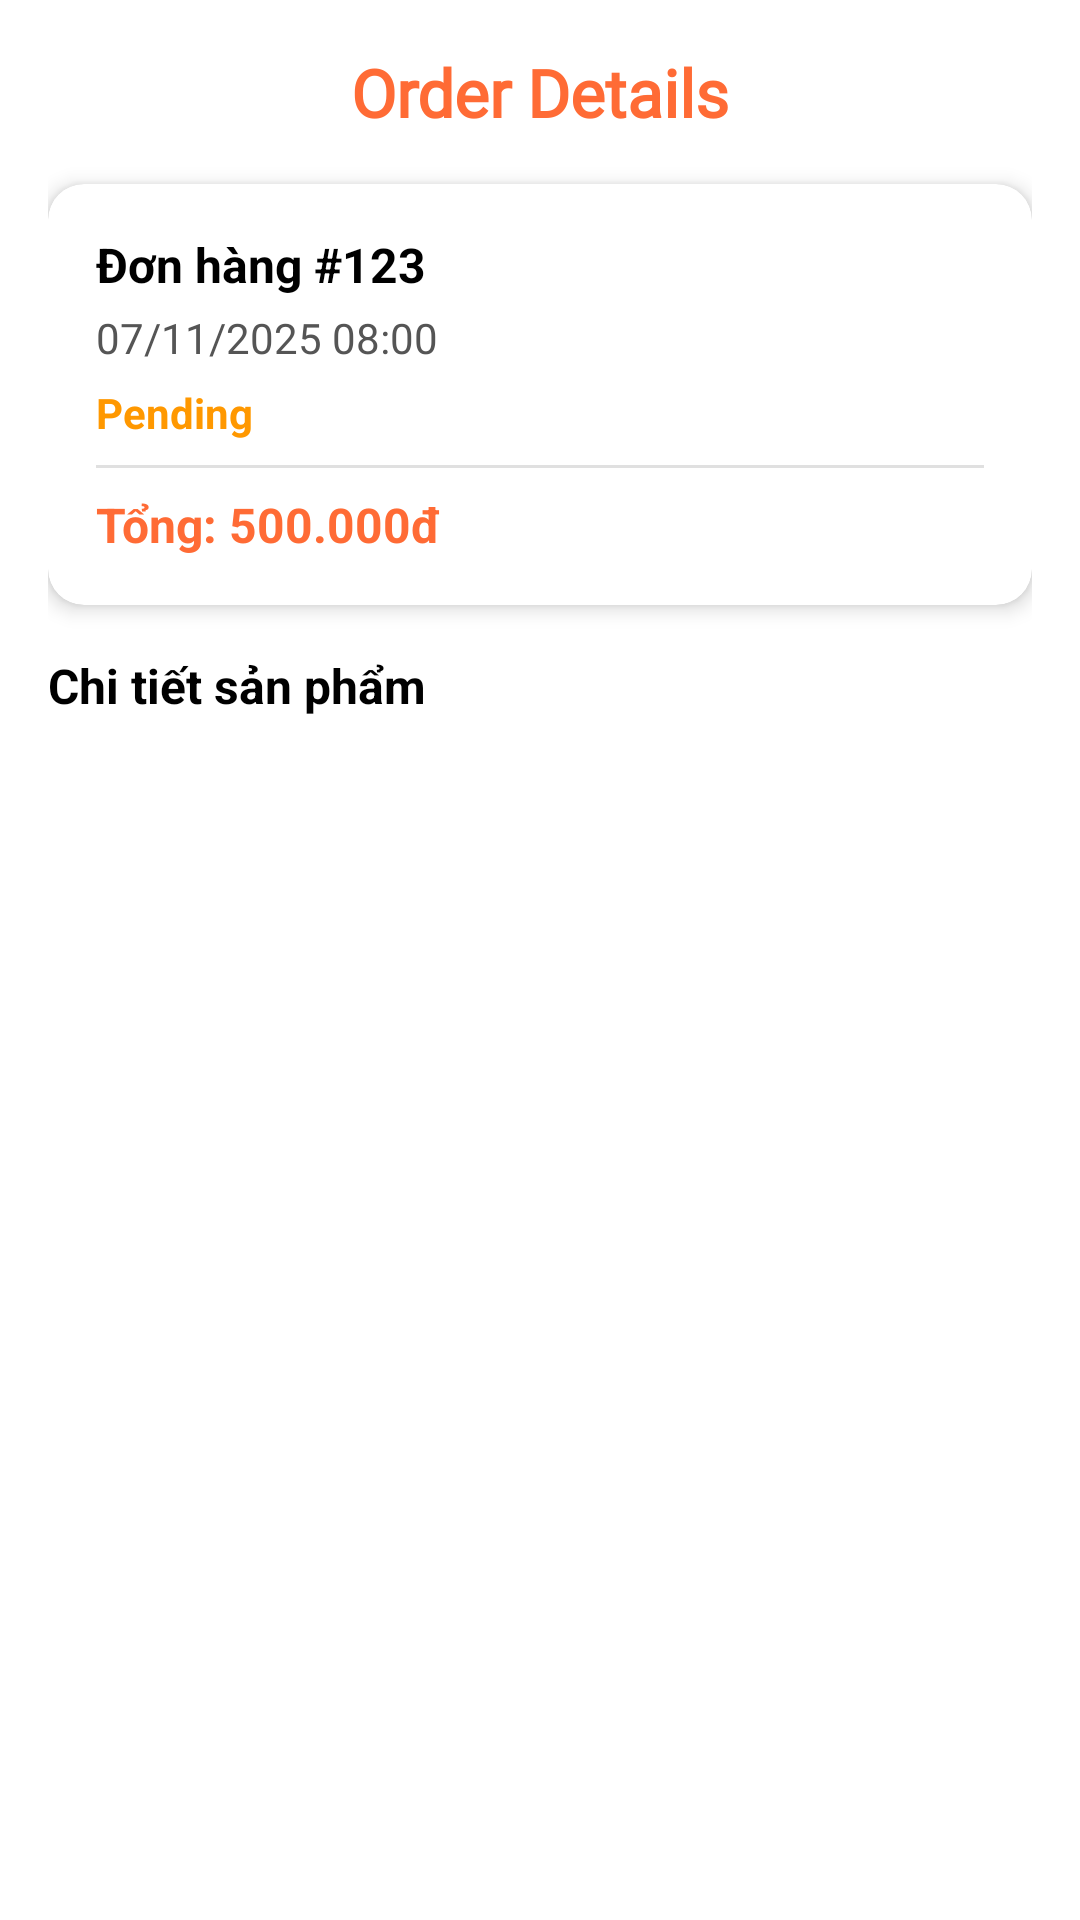

Android layout source for this screen:
<!-- AndroidManifest.xml: application theme Theme.SE1707_PRM392_G2_PetShop -->
<!-- res/layout/fragment_admin_order_detail.xml -->
<LinearLayout xmlns:android="http://schemas.android.com/apk/res/android"
    xmlns:app="http://schemas.android.com/apk/res-auto"
    android:orientation="vertical"
    android:background="@color/white"
    android:padding="16dp"
    android:layout_width="match_parent"
    android:layout_height="match_parent">

    
    <TextView
        android:layout_width="match_parent"
        android:layout_height="wrap_content"
        android:text="Order Details"
        android:gravity="center"
        android:textSize="22sp"
        android:fontFamily="@font/bubblegumsans_regular"
        android:textColor="@color/orange"
        android:textStyle="bold"
        android:layout_marginBottom="16dp" />

    
    <androidx.cardview.widget.CardView
        android:layout_width="match_parent"
        android:layout_height="wrap_content"
        android:layout_marginBottom="16dp"
        android:backgroundTint="@color/white"
        app:cardElevation="4dp"
        app:cardCornerRadius="12dp">

        <LinearLayout
            android:orientation="vertical"
            android:padding="16dp"
            android:layout_width="match_parent"
            android:layout_height="wrap_content">

            <TextView
                android:id="@+id/tvOrderId"
                android:layout_width="wrap_content"
                android:layout_height="wrap_content"
                android:text="Đơn hàng #123"
                android:textSize="16sp"
                android:textStyle="bold"
                android:textColor="@color/black" />

            <TextView
                android:id="@+id/tvOrderDate"
                android:layout_width="wrap_content"
                android:layout_height="wrap_content"
                android:text="07/11/2025 08:00"
                android:textSize="14sp"
                android:textColor="@color/dark_gray"
                android:layout_marginTop="4dp" />

            <TextView
                android:id="@+id/tvStatus"
                android:layout_width="wrap_content"
                android:layout_height="wrap_content"
                android:text="Pending"
                android:textSize="14sp"
                android:textStyle="bold"
                android:textColor="@color/status_pending"
                android:layout_marginTop="6dp" />

            <View
                android:layout_width="match_parent"
                android:layout_height="1dp"
                android:background="@color/light_gray"
                android:layout_marginVertical="8dp" />

            <TextView
                android:id="@+id/tvTotalAmount"
                android:layout_width="wrap_content"
                android:layout_height="wrap_content"
                android:text="Tổng: 500.000đ"
                android:textSize="16sp"
                android:textStyle="bold"
                android:textColor="@color/orange" />
        </LinearLayout>
    </androidx.cardview.widget.CardView>

    
    <TextView
        android:layout_width="wrap_content"
        android:layout_height="wrap_content"
        android:text="Chi tiết sản phẩm"
        android:textStyle="bold"
        android:textColor="@color/black"
        android:textSize="16sp"
        android:layout_marginBottom="8dp"/>

    <androidx.recyclerview.widget.RecyclerView
        android:id="@+id/rvOrderDetails"
        android:layout_width="match_parent"
        android:layout_height="0dp"
        android:layout_weight="1"
        android:scrollbars="vertical" />

</LinearLayout>
<!-- resources referenced by this layout -->
<resources>
  <color name="black">#FF000000</color>
  <color name="dark_gray">#555555</color>
  <color name="light_gray">#FFE0E0E0</color>
  <color name="orange">#FFFF6B35</color>
  <color name="status_pending">#FFFF9800</color>
  <color name="white">#FFFFFFFF</color>
  <style name="Theme.SE1707_PRM392_G2_PetShop" parent="Theme.MaterialComponents.Light.NoActionBar">
          
          <item name="colorPrimary">@color/orange</item>
          <item name="colorPrimaryVariant">@color/colorPrimaryDark</item>
          <item name="colorOnPrimary">@color/white</item>
          
          <item name="colorSecondary">@color/orange</item>
          <item name="colorSecondaryVariant">@color/colorPrimaryDark</item>
          <item name="colorOnSecondary">@color/white</item>
          
          <item name="android:colorBackground">@color/white</item>
          <item name="colorSurface">@color/white</item>
          <item name="colorOnSurface">@color/black</item>
          
          <item name="android:statusBarColor">@color/white</item>
          <item name="android:windowLightStatusBar">true</item>
          
          <item name="android:navigationBarColor">@color/white</item>
          <item name="android:windowLightNavigationBar" tools:targetApi="o_mr1">true</item>
          
          <item name="android:windowLayoutInDisplayCutoutMode" tools:targetApi="p">shortEdges</item>
          <item name="android:windowTranslucentStatus">false</item>
          <item name="android:windowTranslucentNavigation">false</item>
          <item name="android:fitsSystemWindows">false</item>
          
          <item name="colorControlNormal">@color/gray</item>
          <item name="colorControlActivated">@color/orange</item>
          <item name="colorControlHighlight">@color/orange</item>
          
          <item name="textInputStyle">@style/Widget.App.TextInputLayout</item>
          <item name="materialButtonStyle">@style/Widget.App.Button</item>
          <item name="materialCardViewStyle">@style/Widget.App.CardView</item>
          
          <item name="android:textColorPrimary">@color/black</item>
          <item name="android:textColorSecondary">@color/gray</item>
          
      </style>
  <color name="colorPrimaryDark">#FFE55A2B</color>
  <color name="gray">#FF9E9E9E</color>
  <style name="Widget.App.TextInputLayout" parent="Widget.MaterialComponents.TextInputLayout.OutlinedBox">
          <item name="boxStrokeColor">@color/orange</item>
          <item name="boxStrokeErrorColor">@color/status_cancelled</item>
          <item name="hintTextColor">@color/orange</item>
          <item name="android:textColorHint">@color/gray</item>
          <item name="boxBackgroundColor">@color/white</item>
          <item name="android:textColor">@color/black</item>
      </style>
  <style name="Widget.App.Button" parent="Widget.MaterialComponents.Button">
          <item name="backgroundTint">@color/orange</item>
          <item name="android:textColor">@color/white</item>
          <item name="cornerRadius">8dp</item>
      </style>
  <style name="Widget.App.CardView" parent="Widget.MaterialComponents.CardView">
          <item name="cardBackgroundColor">@color/white</item>
          <item name="cardElevation">4dp</item>
          <item name="cardCornerRadius">12dp</item>
      </style>
  <color name="status_cancelled">#FFF44336</color>
</resources>
